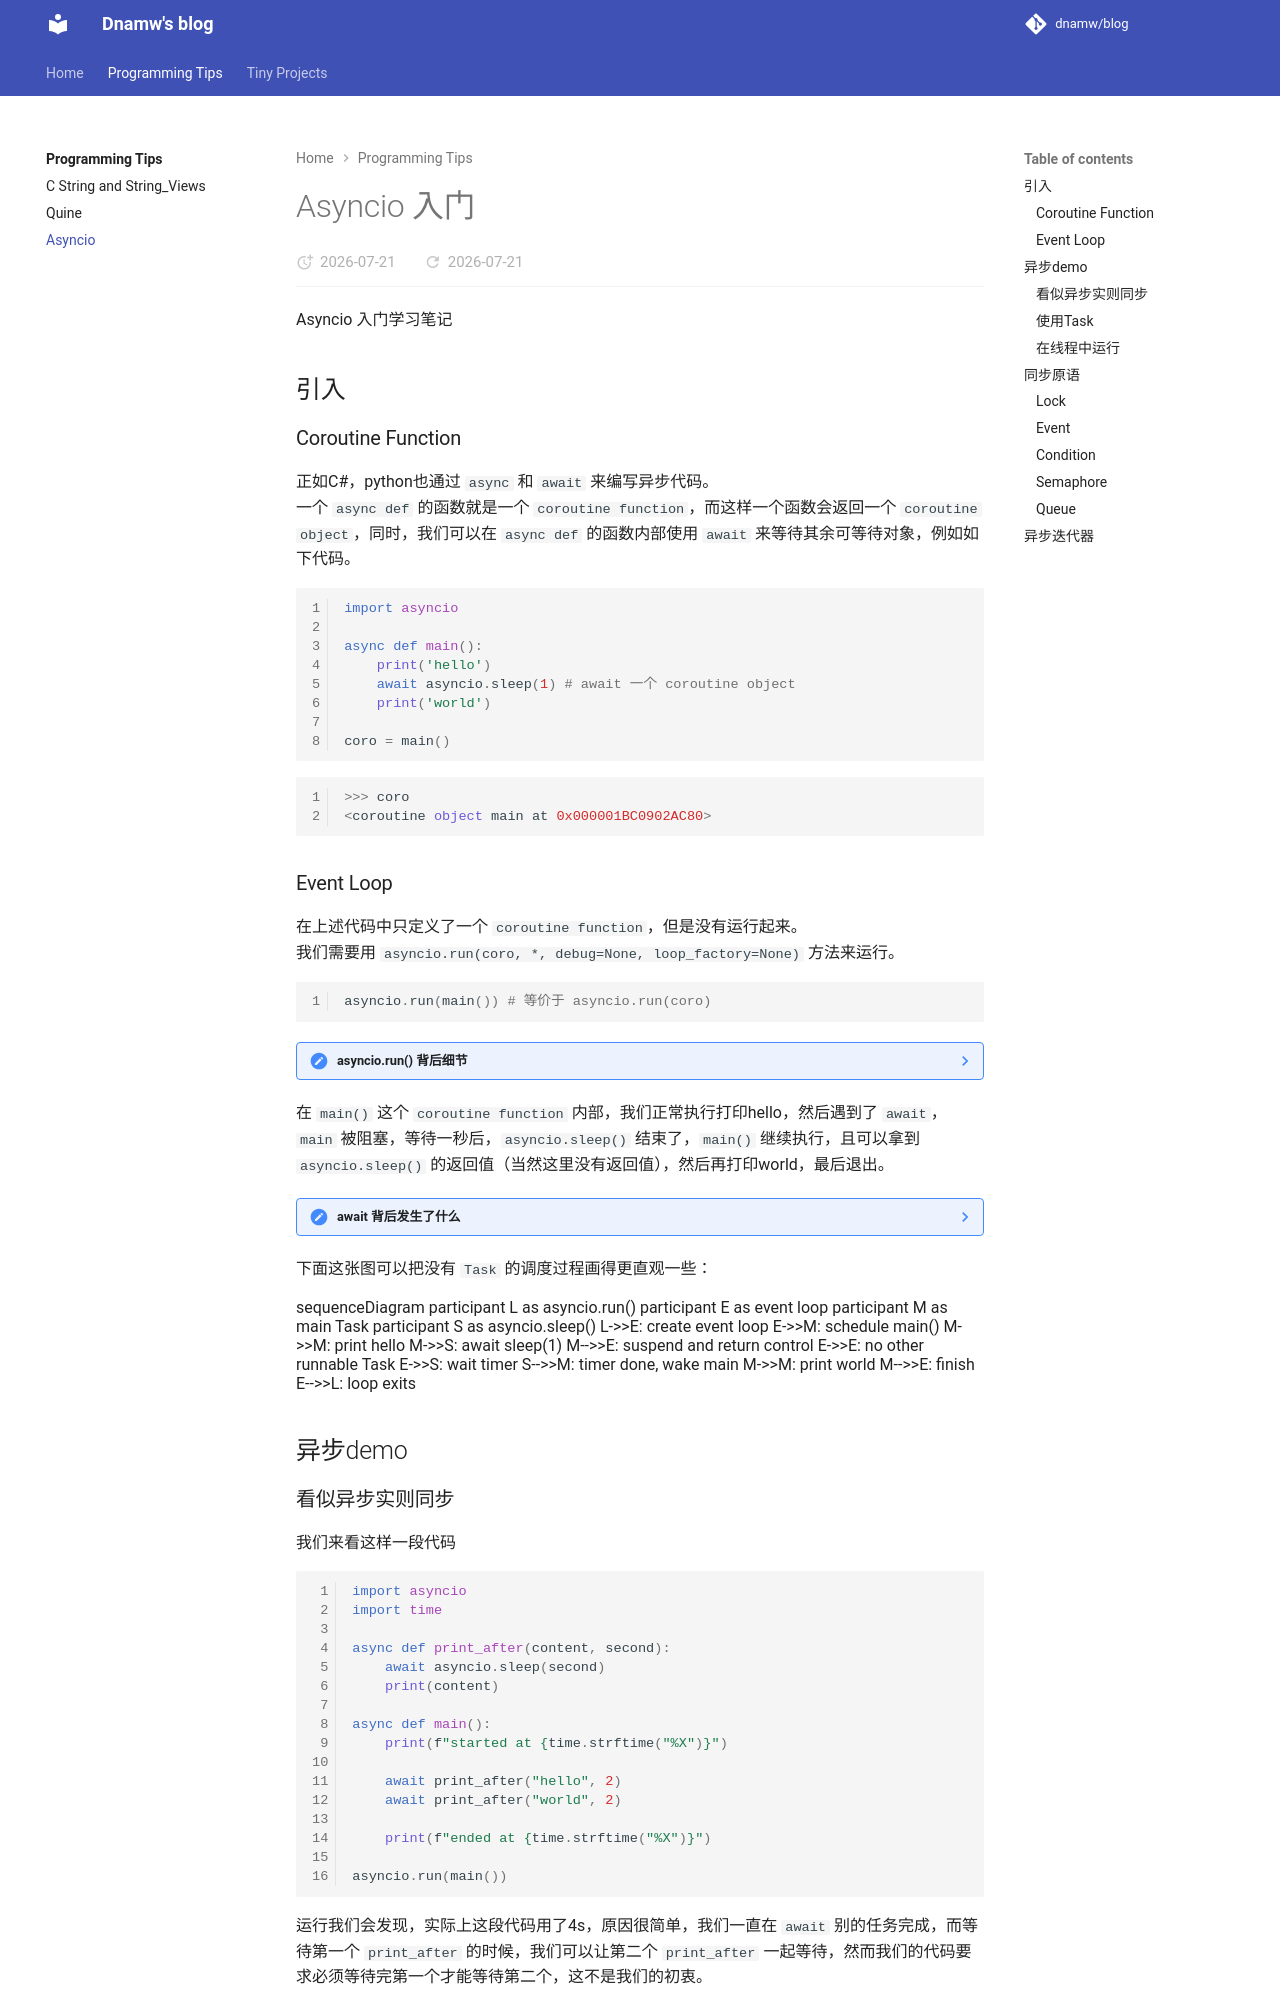

repository: dnamw/blog · page: programming_tips/asyncio/index.html · generator: mkdocs

# Asyncio 入门

Asyncio 入门学习笔记

## 引入

### Coroutine Function

正如C#，python也通过 `async` 和 `await` 来编写异步代码。  
一个 `async def` 的函数就是一个 `coroutine function`，而这样一个函数会返回一个 `coroutine object`，同时，我们可以在 `async def` 的函数内部使用 `await` 来等待其余可等待对象，例如如下代码。

```python
import asyncio

async def main():
    print('hello')
    await asyncio.sleep(1) # await 一个 coroutine object
    print('world')

coro = main()
```

```python
>>> coro
<coroutine object main at 0x000001BC0902AC80>
```

### Event Loop

在上述代码中只定义了一个 `coroutine function`，但是没有运行起来。  
我们需要用 `asyncio.run(coro, *, debug=None, loop_factory=None)` 方法来运行。

```python
asyncio.run(main()) # 等价于 asyncio.run(coro)
```

??? note "asyncio.run() 背后细节"
    这一步会干很多事情，其中最重要的是，由于这里 `loop_factory` 参数为 `None`，故我们会调用 `asyncio.new_event_loop()` 来创建一个 `event loop`，然后 `main()` 会被包装成一个 `Task`，而 `Task` 正是 `event loop` 中最小的可调度单元，`event loop` 检测到有这样一个任务可以执行，便开始执行它。  
    `event loop` 是一个异步程序的调度中心，理想情况下，应该只有一个 `event loop`，也就是应该**只调用一次** `asyncio.run`。

在 `main()` 这个 `coroutine function` 内部，我们正常执行打印hello，然后遇到了 `await`，`main` 被阻塞，等待一秒后，`asyncio.sleep()` 结束了，`main()` 继续执行，且可以拿到 `asyncio.sleep()` 的返回值（当然这里没有返回值），然后再打印world，最后退出。

??? note "await 背后发生了什么"
    这里，`await` 后面跟一个 `coroutine object`，`main()` 就会等待 `asyncio.sleep` 的完成，即挂起，同时会把控制权交还给 `event loop`。当然，粗略的来看，这里交出去没什么用，毕竟 `event loop`里面还是只有 `main` 这一个 `Task`。  
    换言之，这里 `await` 并没有创建一个新的 `Task`，而是通过调用 `coroutine object` 的 `__wait__()` 方法获得一个迭代器，python会不断驱动这个迭代器。同时，在这个方法里，我们会绑定一个回调函数，它将在 `coroutine object` 完成（事实上，就是迭代器raise一个 `StopIteration`）后，唤醒 `main`，`main` 获得 `coroutine object` 的返回值并重新拿回控制权。然后再执行后面的代码。

下面这张图可以把没有 `Task` 的调度过程画得更直观一些：

```mermaid
sequenceDiagram
    participant L as asyncio.run()
    participant E as event loop
    participant M as main Task
    participant S as asyncio.sleep()

    L->>E: create event loop
    E->>M: schedule main()
    M->>M: print hello
    M->>S: await sleep(1)
    M-->>E: suspend and return control
    E->>E: no other runnable Task
    E->>S: wait timer
    S-->>M: timer done, wake main
    M->>M: print world
    M-->>E: finish
    E-->>L: loop exits
```

## 异步demo
